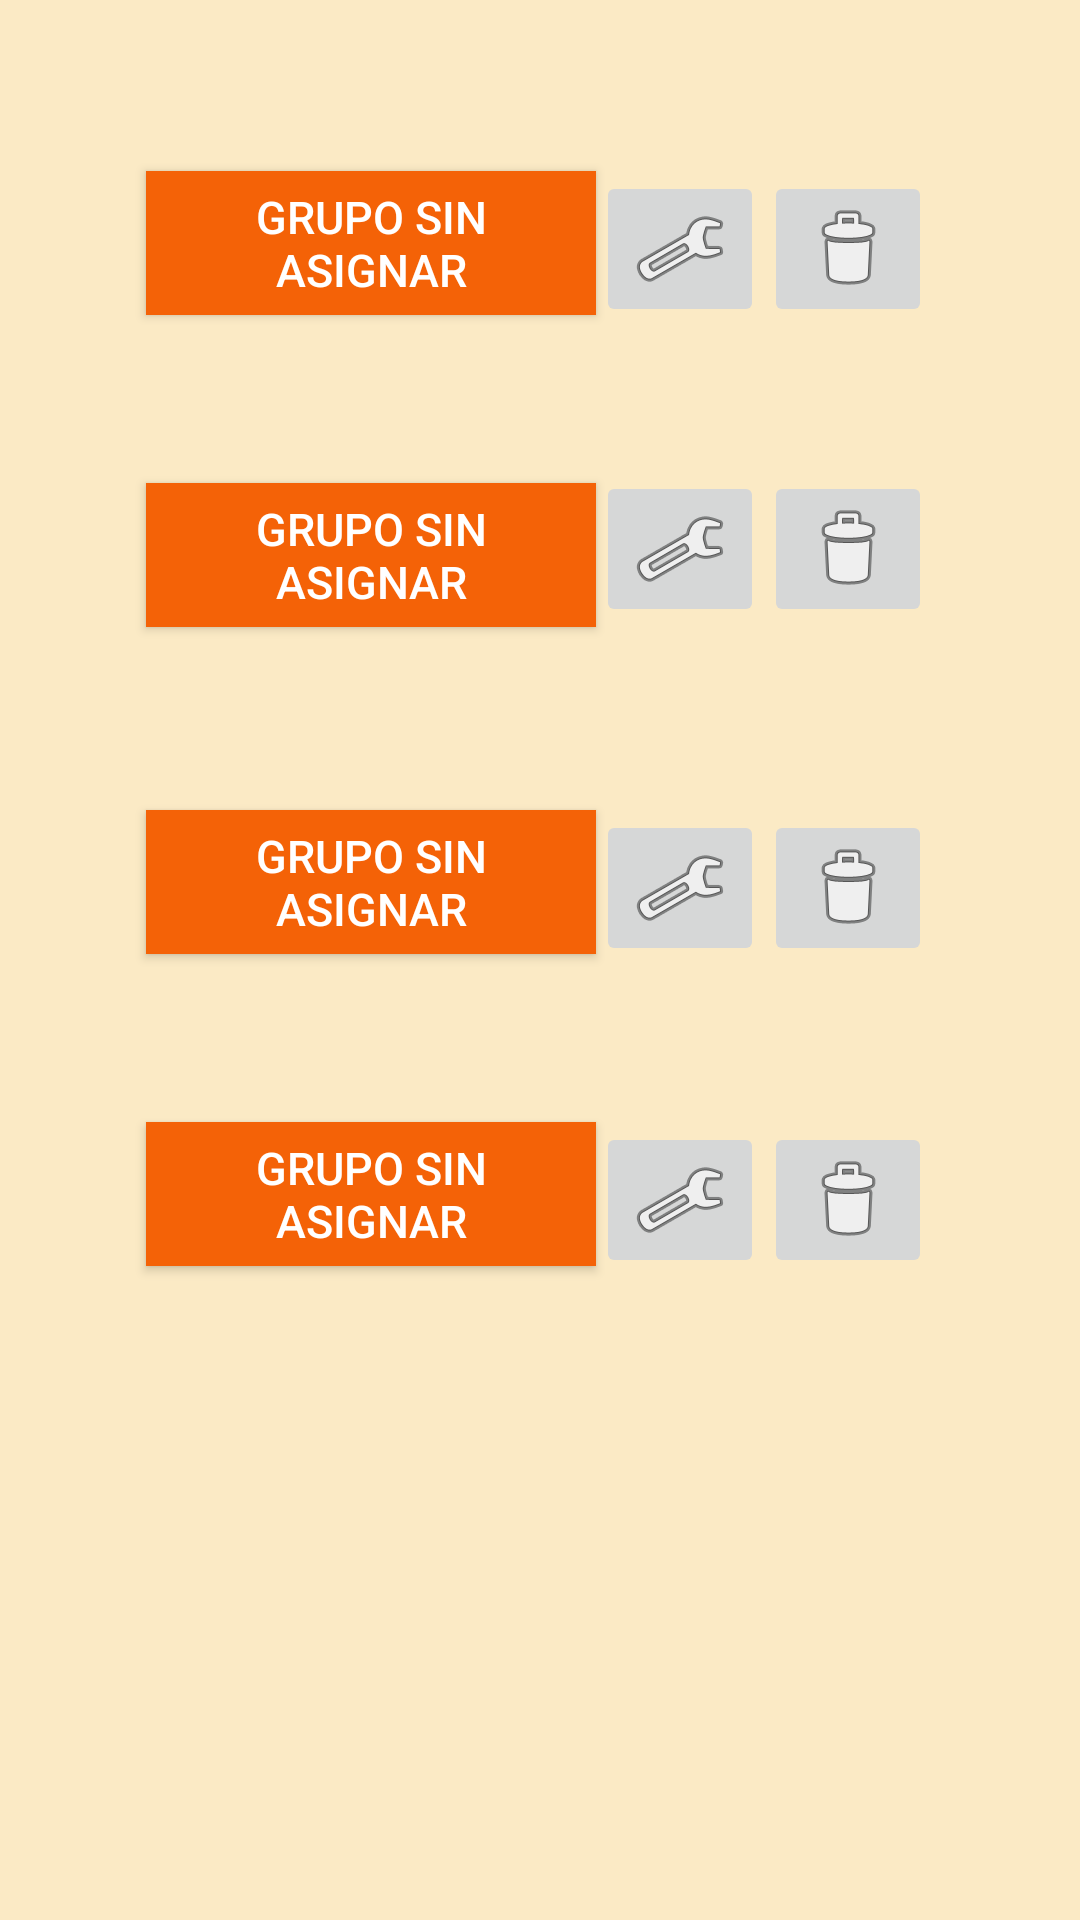

Reconstruct the res/layout file that produces this screen, plus the resources it refers to.
<!-- AndroidManifest.xml: application theme AppTheme -->
<!-- res/layout/content_principla.xml -->
<?xml version="1.0" encoding="utf-8"?>
<RelativeLayout xmlns:android="http://schemas.android.com/apk/res/android"
    xmlns:app="http://schemas.android.com/apk/res-auto"
    xmlns:tools="http://schemas.android.com/tools"
    android:layout_width="match_parent"
    android:layout_height="match_parent"
    android:paddingBottom="@dimen/activity_vertical_margin"
    android:paddingLeft="@dimen/activity_horizontal_margin"
    android:paddingRight="@dimen/activity_horizontal_margin"
    android:paddingTop="@dimen/activity_vertical_margin"
    app:layout_behavior="@string/appbar_scrolling_view_behavior"
    tools:context="gmc.controlswitchprototipo.PrinciplaActivity"
    tools:showIn="@layout/activity_principla"
    android:background="#fbeac5">

    <Button
        android:layout_width="wrap_content"
        android:layout_height="wrap_content"
        android:text="@string/btn1"
        android:id="@+id/btnGrupo1"
        android:layout_marginTop="57dp"
        style="@style/botongrupos"
        android:layout_alignParentTop="true"
        android:layout_alignParentLeft="true"
        android:layout_alignParentStart="true"
        android:layout_marginLeft="49dp"
        android:layout_marginStart="49dp"
        android:onClick="actgr1" />

    <Button
        android:layout_width="wrap_content"
        android:layout_height="wrap_content"
        android:text="@string/btn1"
        android:id="@+id/btnGrupo2"
        android:layout_marginTop="52dp"
        style="@style/botongrupos"
        android:layout_below="@+id/imageButtonGr1"
        android:layout_alignLeft="@+id/btnGrupo1"
        android:layout_alignStart="@+id/btnGrupo1" />

    <Button
        android:layout_width="wrap_content"
        android:layout_height="wrap_content"
        android:text="@string/btn1"
        android:id="@+id/btnGrupo3"
        android:layout_below="@+id/btnGrupo2"
        android:layout_alignLeft="@+id/btnGrupo2"
        android:layout_alignStart="@+id/btnGrupo2"
        android:layout_marginTop="61dp"
        style="@style/botongrupos"
        />

    <Button
        android:layout_width="wrap_content"
        android:layout_height="wrap_content"
        android:text="@string/btn1"
        android:id="@+id/btnGrupo4"
        android:layout_below="@+id/btnGrupo3"
        android:layout_alignLeft="@+id/btnGrupo3"
        android:layout_alignStart="@+id/btnGrupo3"
        android:layout_marginTop="56dp"
        style="@style/botongrupos"
        />

    <ImageButton
        android:layout_width="wrap_content"
        android:layout_height="wrap_content"
        android:id="@+id/imageButtonGr1"
        android:src="@android:drawable/ic_menu_preferences"
        android:layout_alignTop="@+id/btnGrupo1"
        android:layout_toRightOf="@+id/btnGrupo1"
        android:layout_toEndOf="@+id/btnGrupo1"
        android:onClick="onClick" />

    <ImageButton
        android:layout_width="wrap_content"
        android:layout_height="wrap_content"
        android:id="@+id/imageButtonGr2"
        android:layout_alignBottom="@+id/btnGrupo2"
        android:layout_toRightOf="@+id/btnGrupo2"
        android:layout_toEndOf="@+id/btnGrupo2"
        android:src="@android:drawable/ic_menu_preferences"

        android:onClick="onClick" />

    <ImageButton
        android:layout_width="wrap_content"
        android:layout_height="wrap_content"
        android:id="@+id/imageButtonGr3"
        android:layout_alignTop="@+id/btnGrupo3"
        android:layout_toRightOf="@+id/btnGrupo3"
        android:layout_toEndOf="@+id/btnGrupo3"
        android:src="@android:drawable/ic_menu_preferences"
        android:onClick="onClick" />

    <ImageButton
        android:layout_width="wrap_content"
        android:layout_height="wrap_content"
        android:id="@+id/imageButtonGr4"
        android:layout_alignTop="@+id/btnGrupo4"
        android:layout_toRightOf="@+id/btnGrupo4"
        android:layout_toEndOf="@+id/btnGrupo4"
        android:src="@android:drawable/ic_menu_preferences"
        android:onClick="onClick" />

    <ImageButton
        android:layout_width="wrap_content"
        android:layout_height="wrap_content"
        android:id="@+id/btnBorrarGr1"
        android:src="@android:drawable/ic_menu_delete"

        android:layout_above="@+id/btnGrupo2"
        android:layout_toRightOf="@+id/imageButtonGr1"
        android:layout_toEndOf="@+id/imageButtonGr1"
        android:onClick="onClick" />

    <ImageButton
        android:layout_width="wrap_content"
        android:layout_height="wrap_content"
        android:id="@+id/btnBorrarGr2"
        android:src="@android:drawable/ic_menu_delete"
        android:layout_alignTop="@+id/imageButtonGr2"
        android:layout_toRightOf="@+id/imageButtonGr2"
        android:layout_toEndOf="@+id/imageButtonGr2"
        android:onClick="onClick" />

    <ImageButton
        android:layout_width="wrap_content"
        android:layout_height="wrap_content"
        android:id="@+id/btnBorrarGr3"
        android:src="@android:drawable/ic_menu_delete"
        android:layout_alignTop="@+id/imageButtonGr3"
        android:layout_toRightOf="@+id/imageButtonGr3"
        android:layout_toEndOf="@+id/imageButtonGr3"
        android:onClick="onClick" />

    <ImageButton
        android:layout_width="wrap_content"
        android:layout_height="wrap_content"
        android:id="@+id/btnBorrarGr4"
        android:src="@android:drawable/ic_menu_delete"
        android:layout_alignTop="@+id/imageButtonGr4"
        android:layout_toRightOf="@+id/imageButtonGr4"
        android:layout_toEndOf="@+id/imageButtonGr4"
        android:onClick="onClick" />

</RelativeLayout>
<!-- res/layout/activity_principla.xml (included above) -->
<?xml version="1.0" encoding="utf-8"?>
<android.support.design.widget.CoordinatorLayout xmlns:android="http://schemas.android.com/apk/res/android"
    xmlns:app="http://schemas.android.com/apk/res-auto"
    xmlns:tools="http://schemas.android.com/tools"
    android:layout_width="match_parent"
    android:layout_height="match_parent"
    android:fitsSystemWindows="true"
    tools:context="gmc.controlswitchprototipo.PrinciplaActivity">

    <android.support.design.widget.AppBarLayout
        android:layout_width="match_parent"
        android:layout_height="wrap_content"
        android:theme="@style/AppTheme.AppBarOverlay">

        <android.support.v7.widget.Toolbar
            android:id="@+id/toolbar"
            android:layout_width="match_parent"
            android:layout_height="?attr/actionBarSize"
            android:background="?attr/colorPrimary"
            app:popupTheme="@style/AppTheme.PopupOverlay" />

    </android.support.design.widget.AppBarLayout>

    <include layout="@layout/content_principla" />



</android.support.design.widget.CoordinatorLayout>
<!-- resources referenced by this layout -->
<resources>
  <string name="btn1">GRUPO SIN ASIGNAR</string>
  <style name="AppTheme.AppBarOverlay" parent="ThemeOverlay.AppCompat.Dark.ActionBar" />
  <style name="AppTheme.PopupOverlay" parent="ThemeOverlay.AppCompat.Light" />
  <style name="botongrupos">
          <item name="android:background">#F46207</item>
          <item name="android:padding">5dp</item>
          <item name="android:textSize">15sp</item>
          <item name="android:textColor">#FFFFFF</item>
          <item name="android:maxWidth">150dp</item>
          <item name="android:maxLines">2</item>
  
      </style>
  <style name="AppTheme" parent="Theme.AppCompat.Light.DarkActionBar">
          
          <item name="colorPrimary">@color/colorPrimary</item>
          <item name="colorPrimaryDark">@color/colorPrimaryDark</item>
          <item name="colorAccent">@color/colorAccent</item>
      </style>
  <!-- not gathered from this repository: default colours our renderer supplied (Android Studio template values) -->
  <color name="colorPrimary">#FF6200EE</color>
  <color name="colorPrimaryDark">#FF3700B3</color>
  <color name="colorAccent">#FF03DAC5</color>
</resources>
